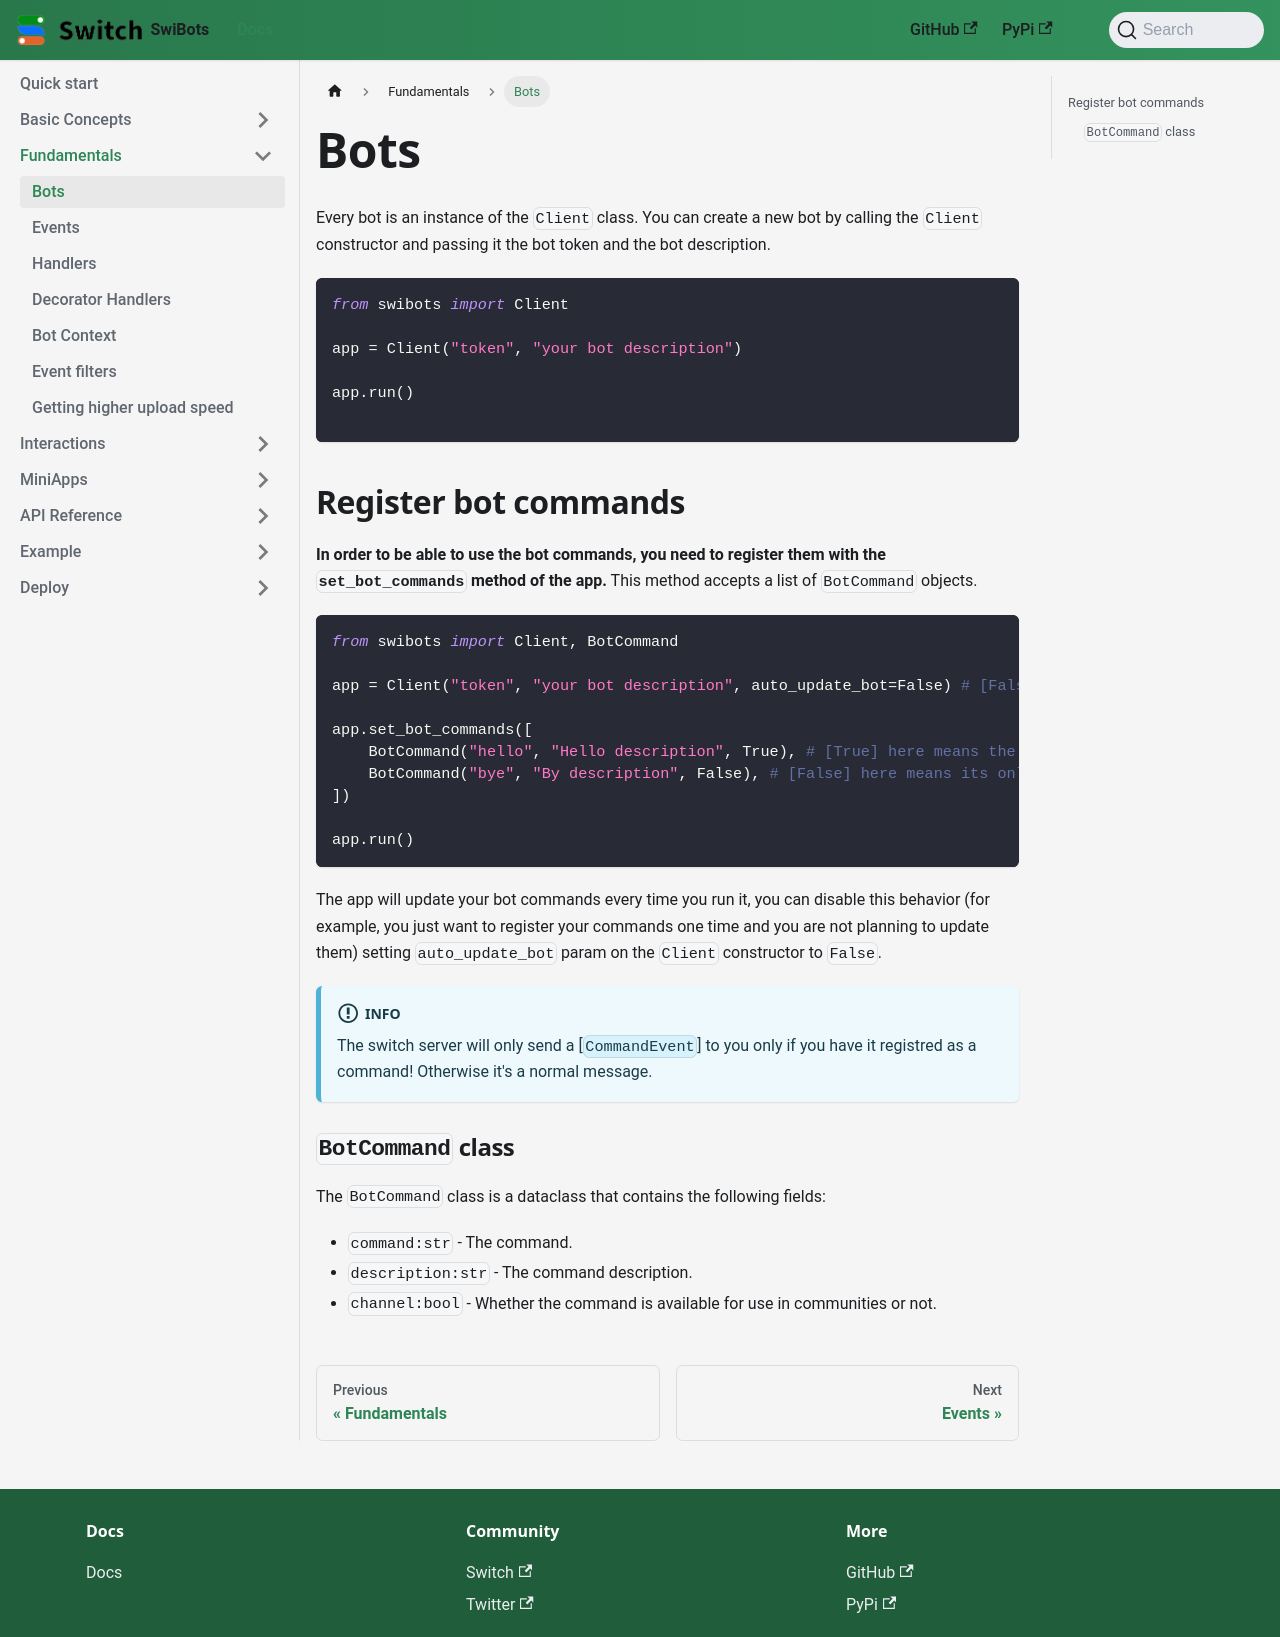

repository: switchcollab/Switch-Bots-Python-Library · page: docs/fundamentals/bots/index.html · generator: docusaurus

---
sidebar_position: 1
---

# Bots
Every bot is an instance of the `Client` class. You can create a new bot by calling the `Client` constructor and passing it the bot token and the bot description.

```python
from swibots import Client

app = Client("token", "your bot description")

app.run()

```

## Register bot commands

**In order to be able to use the bot commands, you need to register them with the `set_bot_commands` method of the app.** This method accepts a list of `BotCommand` objects.

```python
from swibots import Client, BotCommand

app = Client("token", "your bot description", auto_update_bot=False) # [False] here means the commands are set one time until the bot is running

app.set_bot_commands([
    BotCommand("hello", "Hello description", True), # [True] here means the command is available in communities
    BotCommand("bye", "By description", False), # [False] here means its only available in personal chats with the bot
])

app.run()
```

The app will update your bot commands every time you run it, you can disable this behavior (for example, you just want to register your commands one time and you are not planning to update them) 
setting `auto_update_bot` param on the `Client` constructor to `False`.


:::info
The switch server will only send a [`CommandEvent`] to you only if you have it registred as a command!
Otherwise it's a normal message.
:::

### `BotCommand` class

The `BotCommand` class is a dataclass that contains the following fields:

- `command:str` - The command.
- `description:str` - The command description.
- `channel:bool` - Whether the command is available for use in communities or not.
